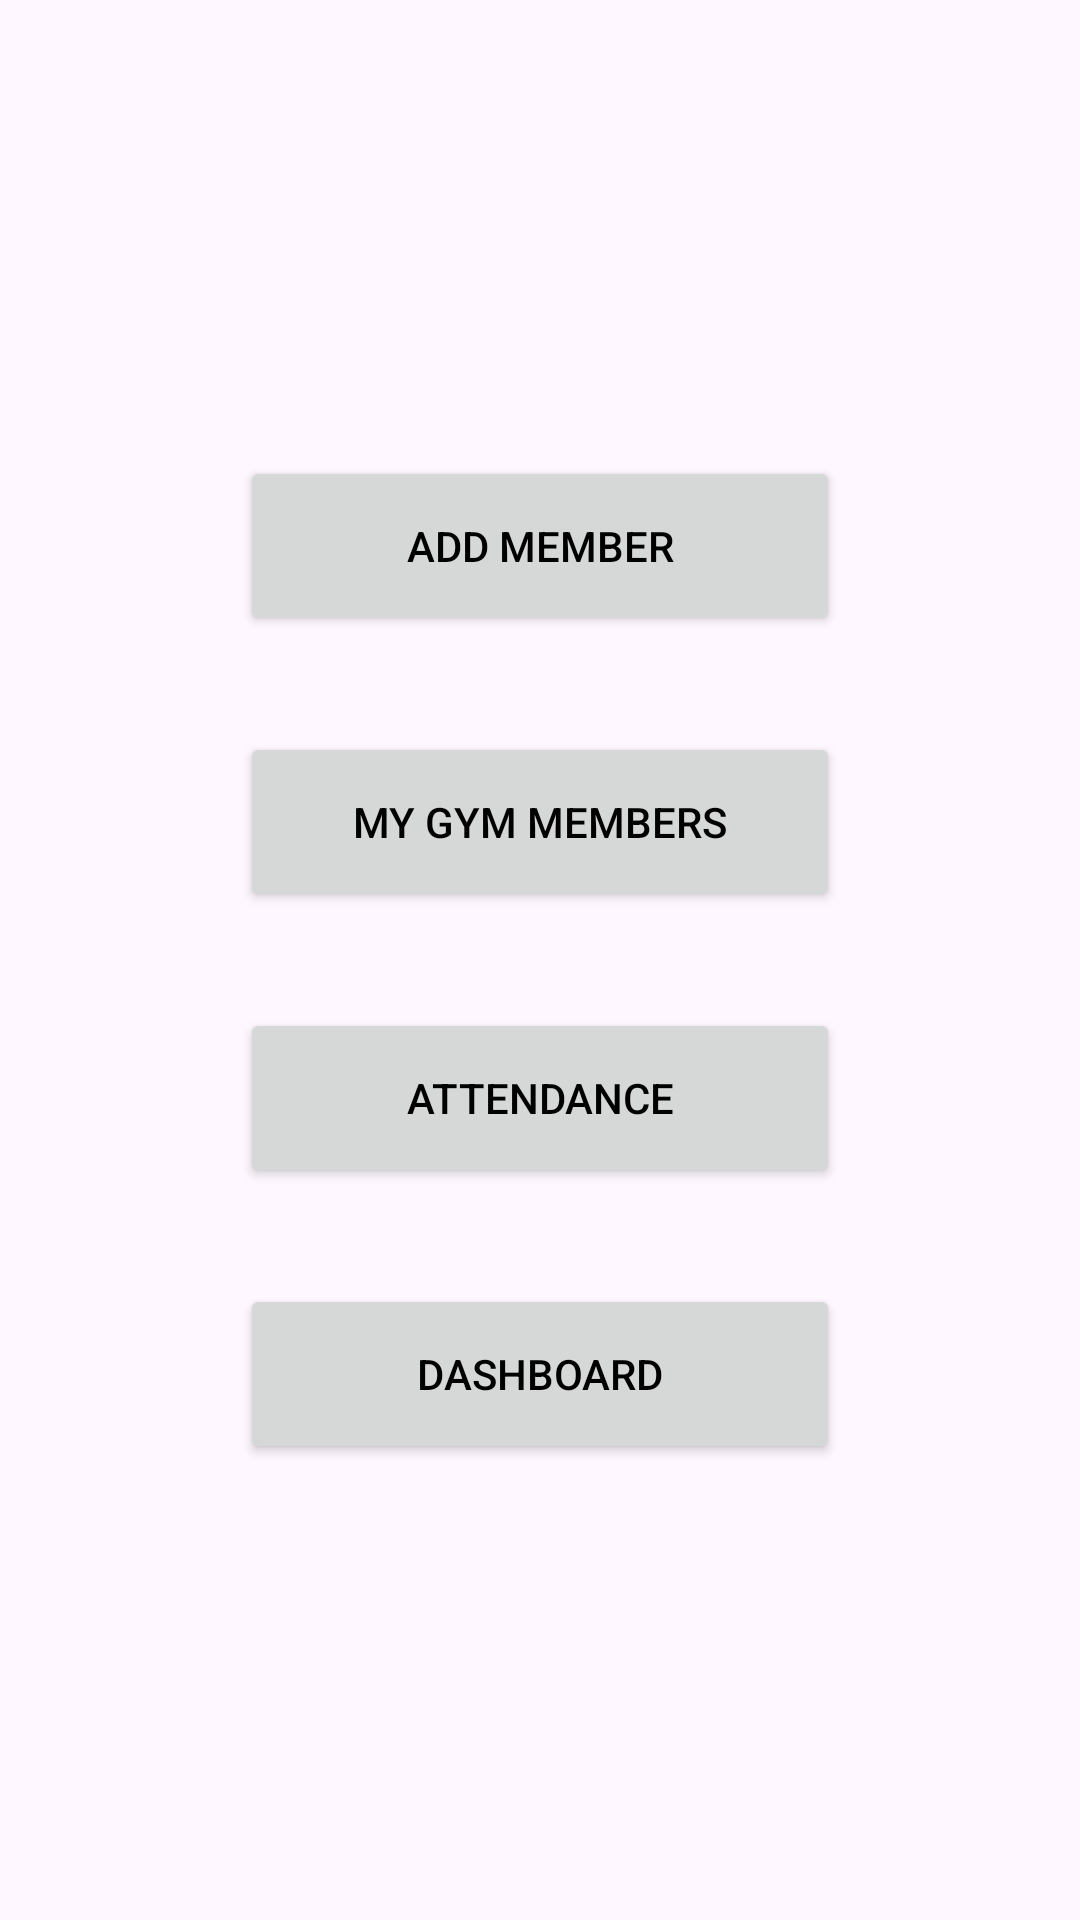

This screen was rendered from an Android layout file. Write that file and the resources it references.
<!-- AndroidManifest.xml: application theme Theme.Material3.Light -->
<!-- res/layout/activity_admin_menu.xml -->
<?xml version="1.0" encoding="utf-8"?>
<LinearLayout xmlns:android="http://schemas.android.com/apk/res/android"
    xmlns:tools="http://schemas.android.com/tools"
    android:layout_width="match_parent"
    android:layout_height="match_parent"
    android:background="@drawable/splash"
    android:orientation="vertical"
    android:gravity="center"
    android:padding="16dp">

    <Button
        android:id="@+id/btnAddMember"
        android:layout_width="200dp"
        android:layout_height="60dp"
        android:text="Add Member"
        android:textColor="#000000"
        android:layout_marginBottom="16dp" />

    <Button
        android:id="@+id/btnViewMembers"
        android:layout_width="200dp"
        android:layout_height="60dp"
        android:text="My Gym Members"
        android:textColor="#000000"
        android:layout_marginTop="16dp"
        android:layout_marginBottom="16dp" />

    <Button
        android:id="@+id/btnAttendance"
        android:layout_width="200dp"
        android:layout_height="60dp"
        android:text="Attendance"

        android:textColor="#000000"
        android:layout_marginTop="16dp"
        android:layout_marginBottom="16dp" />

    <Button
        android:id="@+id/btnDashboard"
        android:layout_width="200dp"
        android:layout_height="60dp"
        android:text="Dashboard"

        android:textColor="#000000"
        android:layout_marginTop="16dp" />

</LinearLayout>
<!-- resources referenced by this layout -->
<resources>

</resources>
